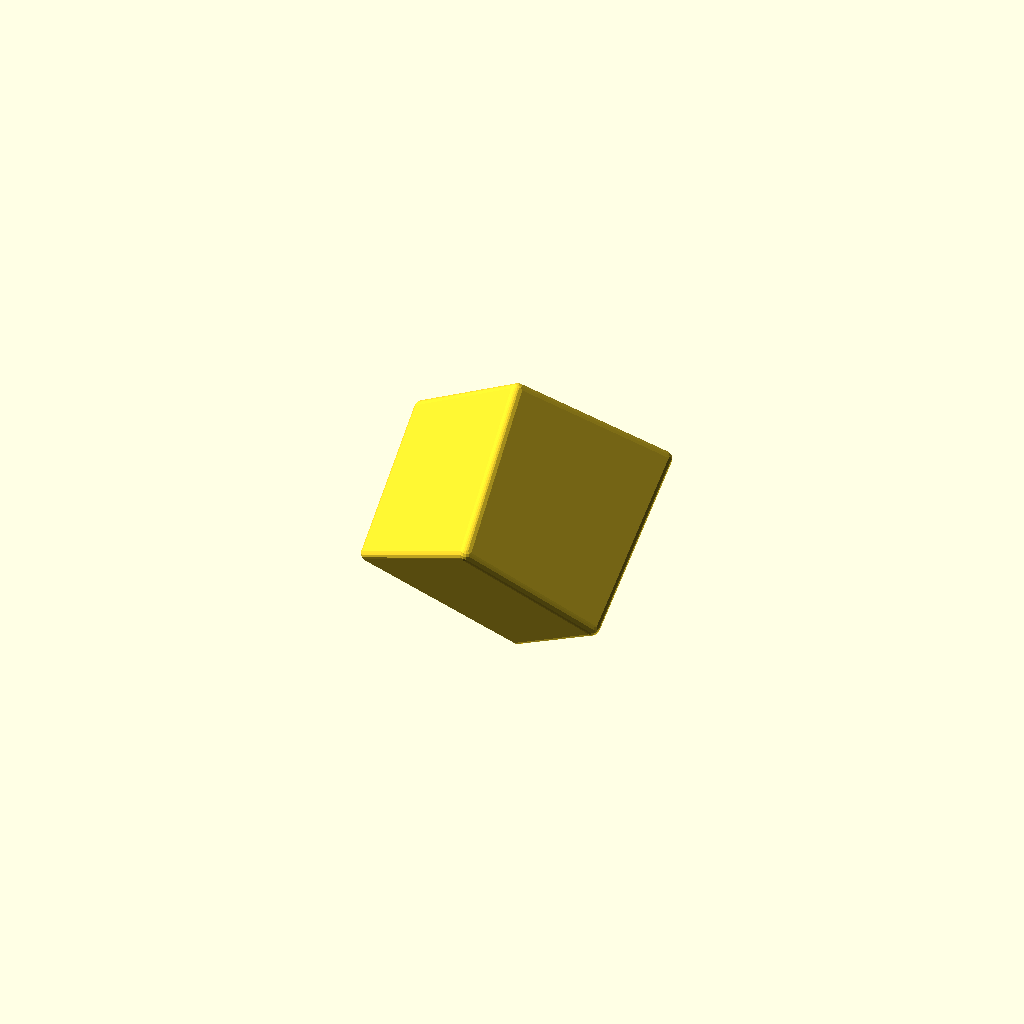
Cell 1: the model at its default parameters.
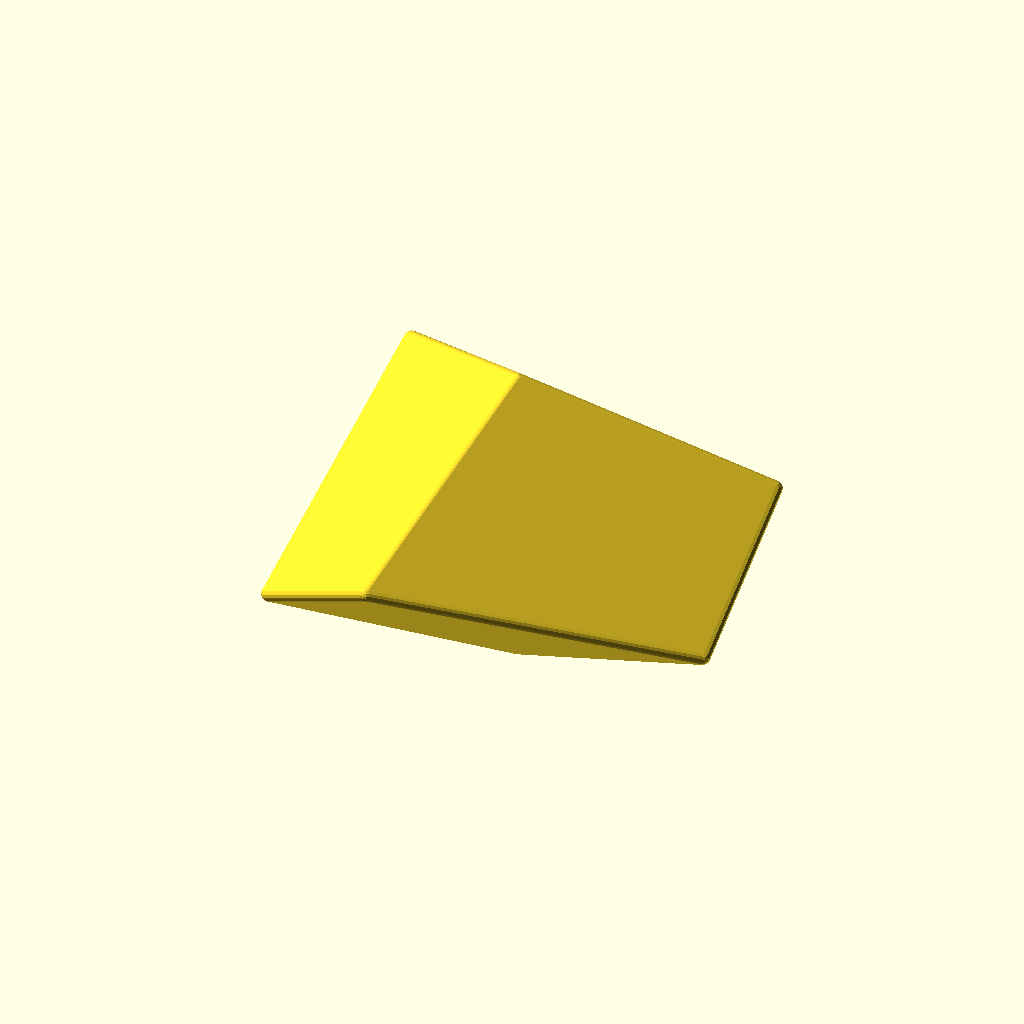
Cell 2 — x0 set to 2, the other parameters unchanged.
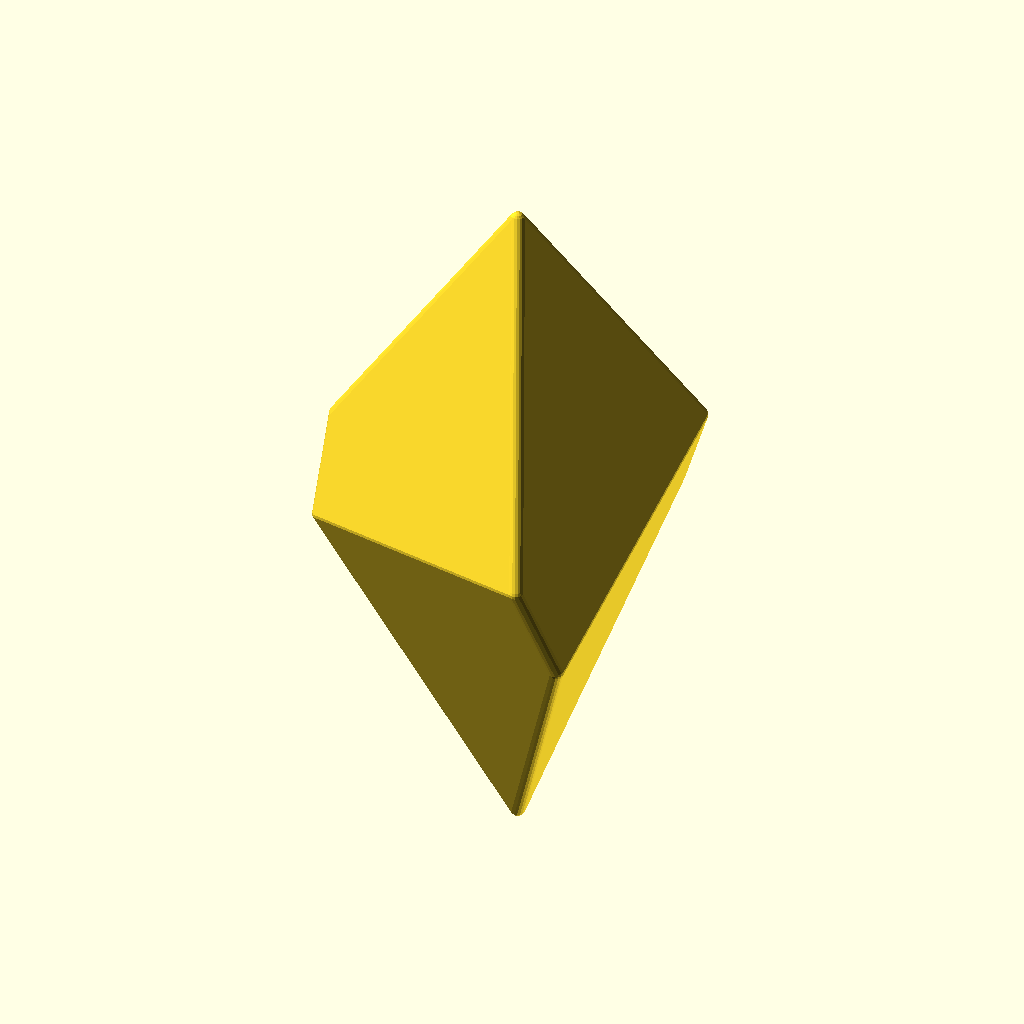
Cell 3: y0 = 1.4 (everything else at default).
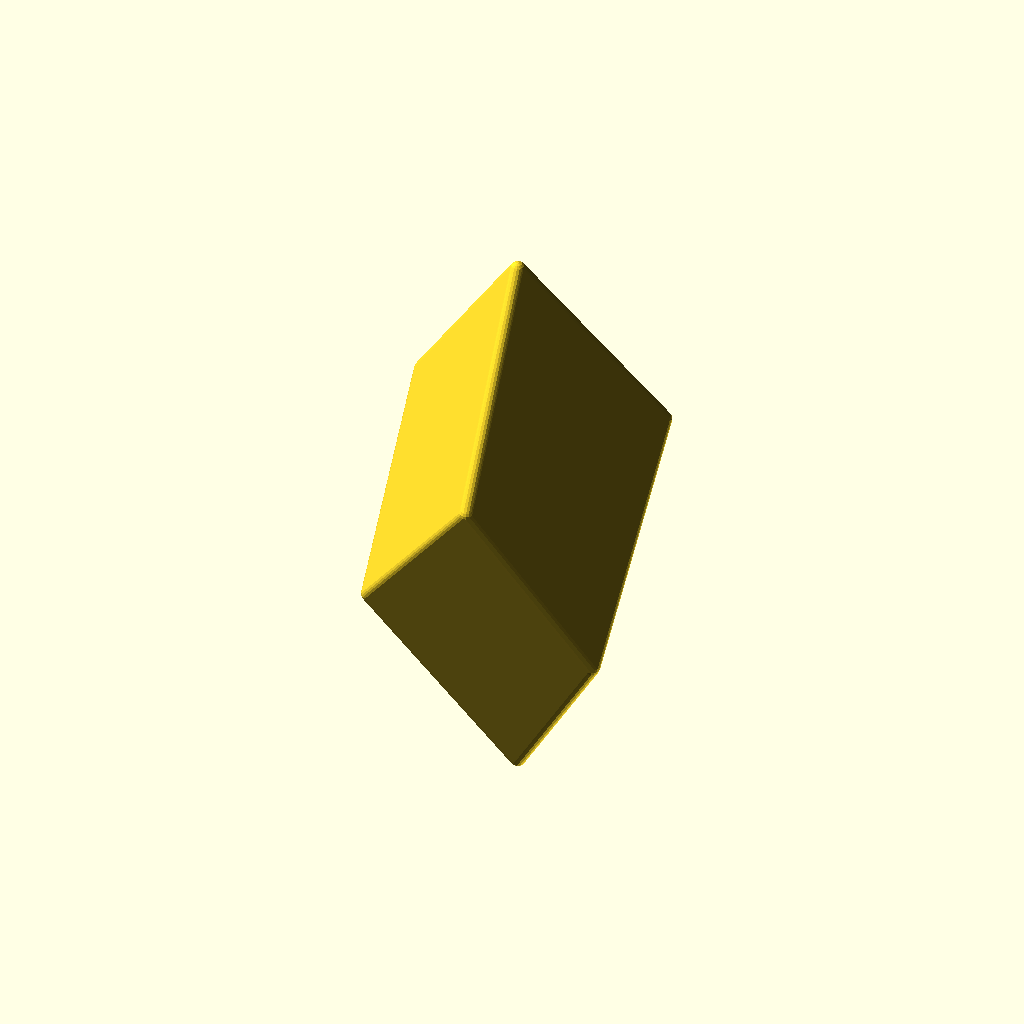
Cell 4: z0 = 0.8 (everything else at default).
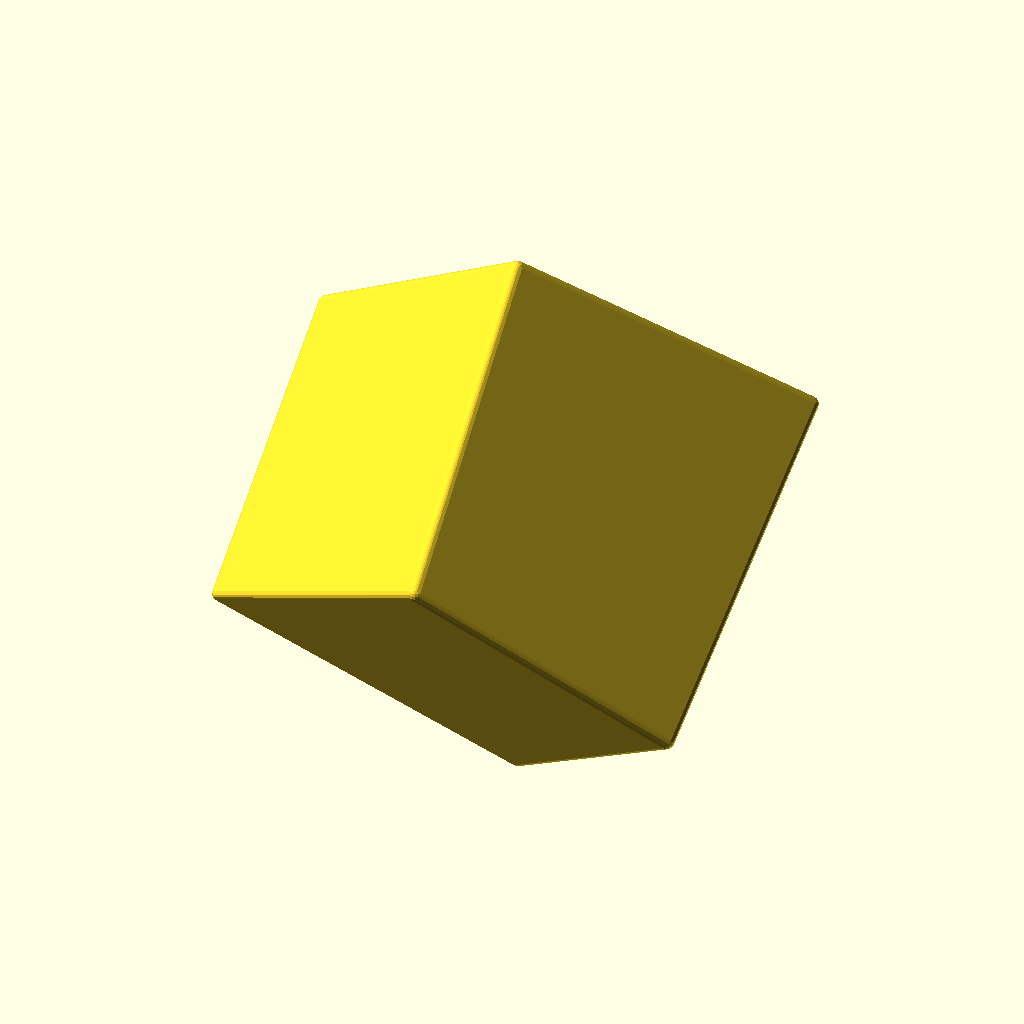
Cell 5 — scale set to 60, the other parameters unchanged.
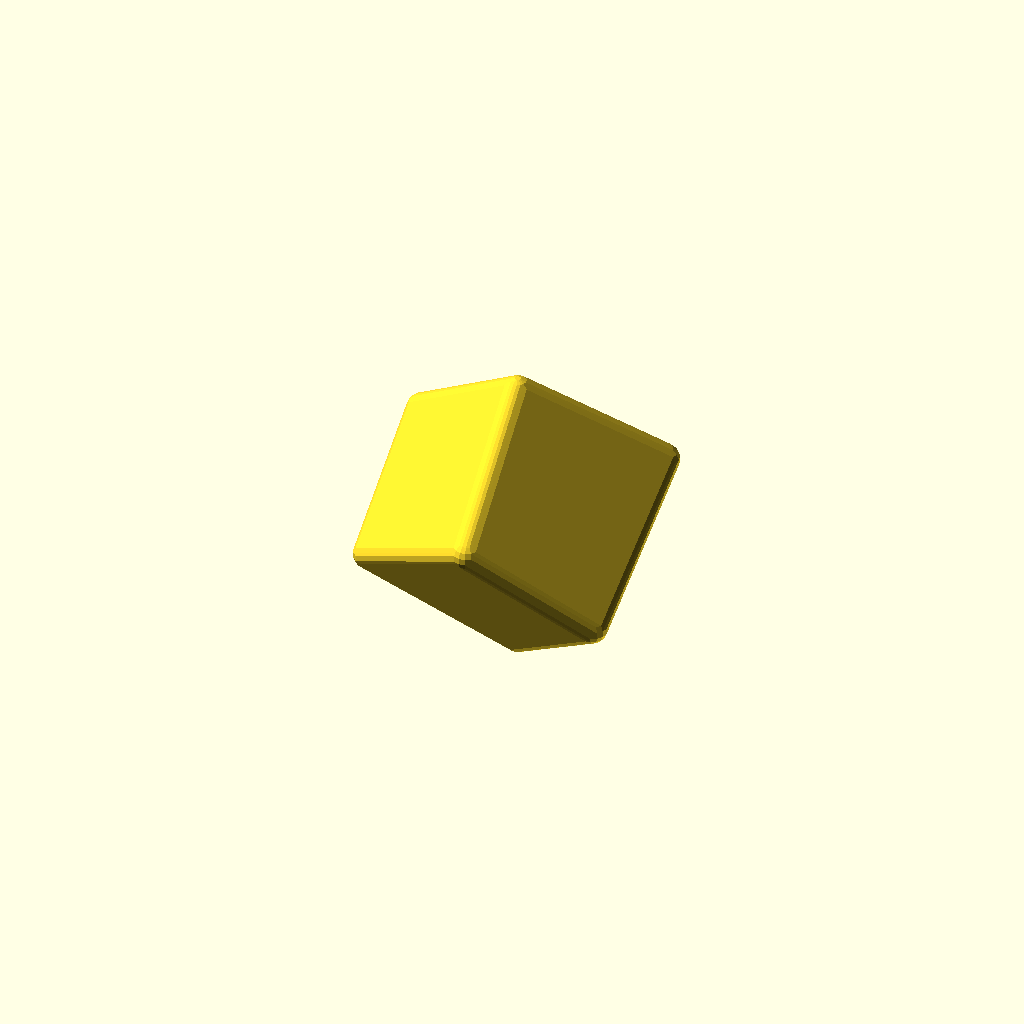
Cell 6: the same model with radius = 4.
All cells are drawn from one camera (rotation 55°, 0°, 25°, orthographic, colour scheme Cornfield), so only the parameter changes between them.
OpenSCAD source file skewdie/plain-die.scad:

/* parametric asymmetric trigonal trapezohdron
   geometry from Matlab code by https://twitter.com/etzpcm
   Paul Matthews , Nottingham Uni 
     
*/

// Initial point
//x0
x0 = 1;
//y0
y0 = 0.7;
//z0
z0 = 0.4;
//scale 
scale=30;
//corner radius
radius =2;
// corner resolution
corner_resolution = 15;


m1= [[1,0,0], [0,-1,0], [0,0,-1]];   // 180 rotation about x axis
t=2*180/3;
c=cos(t);
s=sin(t);
m2= [ [c,s,0], [-s,c,0], [0,0,1]];   // 120 rotation about z axis

p0= [x0,y0,z0];  
//Ensure 4 face points are coplanar 
z = z0*(-s*x0+(c-1)*y0)*x0/((c-1)*x0+s*y0)/y0;

p1= m2 * p0;
p2= m2 * p1;
p3= m1 * p0;
p4= m2 * p3;
p5= m2 * p4;
p6 = [0,0,z];
p7 = [0,0,-z];
unit_vertices = [p0,p1,p2,p3,p4,p5,p6,p7];
vertices = [for (v=unit_vertices) v* scale];

// faces 2 and 3 reversed to get all faces with the same orientation
// faces reordered so face[i] has i+1 pips

faces = [[0,3,1,6], 
         [5,7,3,0],  
         [2,5,0,6],  
         [1,3,7,4], 
         [4,2,6,1], 
         [4,7,5,2], 
        ];

dice(vertices,faces,radius) ;

module dice(vertices,faces,radius) {
       if(radius==0)
           polyhedron(vertices,faces);
       else hull() 
             for (v = vertices) 
                  translate(v) 
                     sphere(radius, $fn=corner_resolution);    
 };
 
Customizer parameters (derived from the source; name, type, default, range or options):
x0: number, default 1
y0: number, default 0.7
z0: number, default 0.4
scale: number, default 30
radius: number, default 2
corner_resolution: number, default 15
